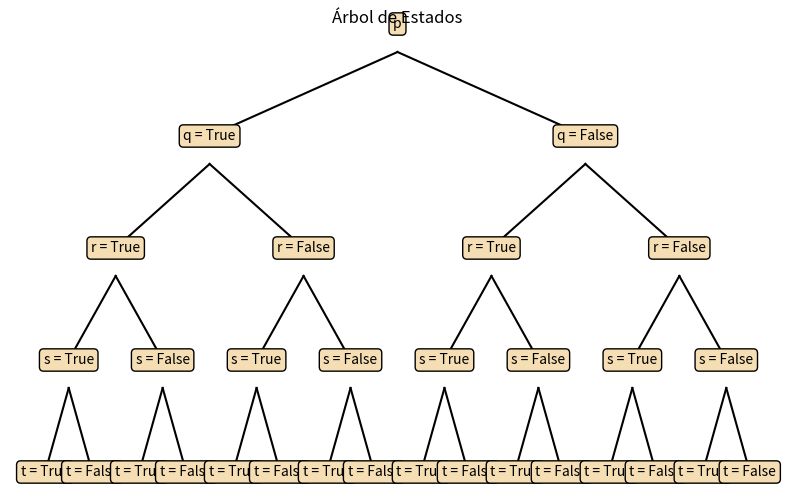

Reproduce this figure in Python.
import re
import itertools
import matplotlib.pyplot as plt
import pandas as pd

class Nodo:
    def __init__(self, valor):
        self.valor = valor
        self.izquierda = None
        self.derecha = None

def extraer_proposiciones(enunciado):
    # Modificar el enunciado para utilizar símbolos lógicos y reemplazar "NO" por "~"
    enunciado_modificado = enunciado.replace(" y ", "∧").replace(" o ", "∨")
    
    # Extraer proposiciones eliminando la palabra "NO" para almacenarlas sin la negación en variables
    proposiciones = re.split(r',|\s+y\s+|\s+o\s+', enunciado)
    variables = {}
    for i, p in enumerate(proposiciones):
        p = p.strip()
        if p.startswith("NO "):
            p_sin_no = p[3:].strip()  # Eliminar "NO " para la variable sin la negación
            variables[chr(112 + i)] = p_sin_no
            # Reemplazar "NO <proposición>" con "~<variable>" en la fórmula
            enunciado_modificado = re.sub(r'\bNO ' + re.escape(p_sin_no) + r'\b', f'~{chr(112 + i)}', enunciado_modificado)
        else:
            variables[chr(112 + i)] = p
            # Reemplazar la proposición con su variable
            enunciado_modificado = re.sub(r'\b' + re.escape(p) + r'\b', chr(112 + i), enunciado_modificado)

    # La fórmula simplificada ahora debe tener solo variables y operadores
    formula_simplificada = enunciado_modificado
    return variables, formula_simplificada

def construir_arbol(variables):
    if not variables:
        return None

    lista_variables = list(variables.keys())
    raiz = Nodo(lista_variables[0])
    cola = [(raiz, 1)]

    while cola:
        padre, idx = cola.pop(0)

        if idx < len(lista_variables):
            var_actual = lista_variables[idx]
            p_nodo_true = Nodo(f"{var_actual} = True")
            p_nodo_false = Nodo(f"{var_actual} = False")

            padre.izquierda = p_nodo_true
            padre.derecha = p_nodo_false

            cola.append((p_nodo_true, idx + 1))
            cola.append((p_nodo_false, idx + 1))

    return raiz

def graficar_arbol(nodo, ax, x, y, dx):
    if nodo is not None:
        ax.text(x, y, nodo.valor, ha='center', va='center', bbox=dict(boxstyle='round', facecolor='wheat'))

        if nodo.izquierda:
            ax.plot([x, x - dx], [y - 0.1, y - 0.4], 'k-')
            graficar_arbol(nodo.izquierda, ax, x - dx, y - 0.4, dx / 2)

        if nodo.derecha:
            ax.plot([x, x + dx], [y - 0.1, y - 0.4], 'k-')
            graficar_arbol(nodo.derecha, ax, x + dx, y - 0.4, dx / 2)

def evaluar_formula(formula, valores):
    for var, val in valores.items():
        formula = formula.replace(var, str(val))
    try:
        return eval(formula.replace('~', 'not ').replace('∧', ' and ').replace('∨', ' or '))
    except Exception:
        return None

def tabla_de_verdad(variables, formula):
    lista_variables = list(variables.keys())
    combinaciones = list(itertools.product([False, True], repeat=len(lista_variables)))
    resultados = []

    for combinacion in combinaciones:
        valores = dict(zip(lista_variables, combinacion))
        evaluar_formula(formula, valores)  # Evaluar la fórmula pero no guardar el resultado
        resultados.append(valores)  # Solo guardar los valores

    return pd.DataFrame(resultados)  # No incluir la columna de "Resultado"

def estado_variables(enunciado):
    # Generar una tabla que muestra el estado de cada variable
    estados = {}
    proposiciones = re.split(r',|\s+y\s+|\s+o\s+', enunciado)
    for i, p in enumerate(proposiciones):
        p = p.strip()
        var = chr(112 + i)  # Generar la variable correspondiente (p, q, r, ...)
        # Verificar si la proposición contiene "NO"
        if p.startswith("NO "):
            estados[var] = False
        else:
            estados[var] = True
            
    return pd.DataFrame.from_dict(estados, orient='index', columns=["Valor"])

# Ejemplo de uso
#enunciado = input("Escribe una frase: ")

enunciado = " NO termino mi proyecto o NO tengo tiempo libre y NO me siento bien o NO recibo ayuda y puedo salir de vacaciones"
variables, formula = extraer_proposiciones(enunciado)

# Imprimir resultados
print("Variables y proposiciones:")
for var, prop in variables.items():
    print(f"{var}: \"{prop}\"")

print("\nFórmula de lógica proposicional:")
print(formula)

# Construir el árbol de estados
arbol = construir_arbol(variables)

# Graficar el árbol
fig, ax = plt.subplots(figsize=(10, 6))
ax.axis('off')
graficar_arbol(arbol, ax, 0, 0, 4)
plt.title("Árbol de Estados")
plt.show()

# Generar y mostrar la tabla de verdad
tabla = tabla_de_verdad(variables, formula)
print("\nTabla de Verdad:")
print(tabla)

# Generar y mostrar la tabla de estados de las variables
tabla_estados = estado_variables(enunciado)
print("\nEstado de las Variables:")
print(tabla_estados)
